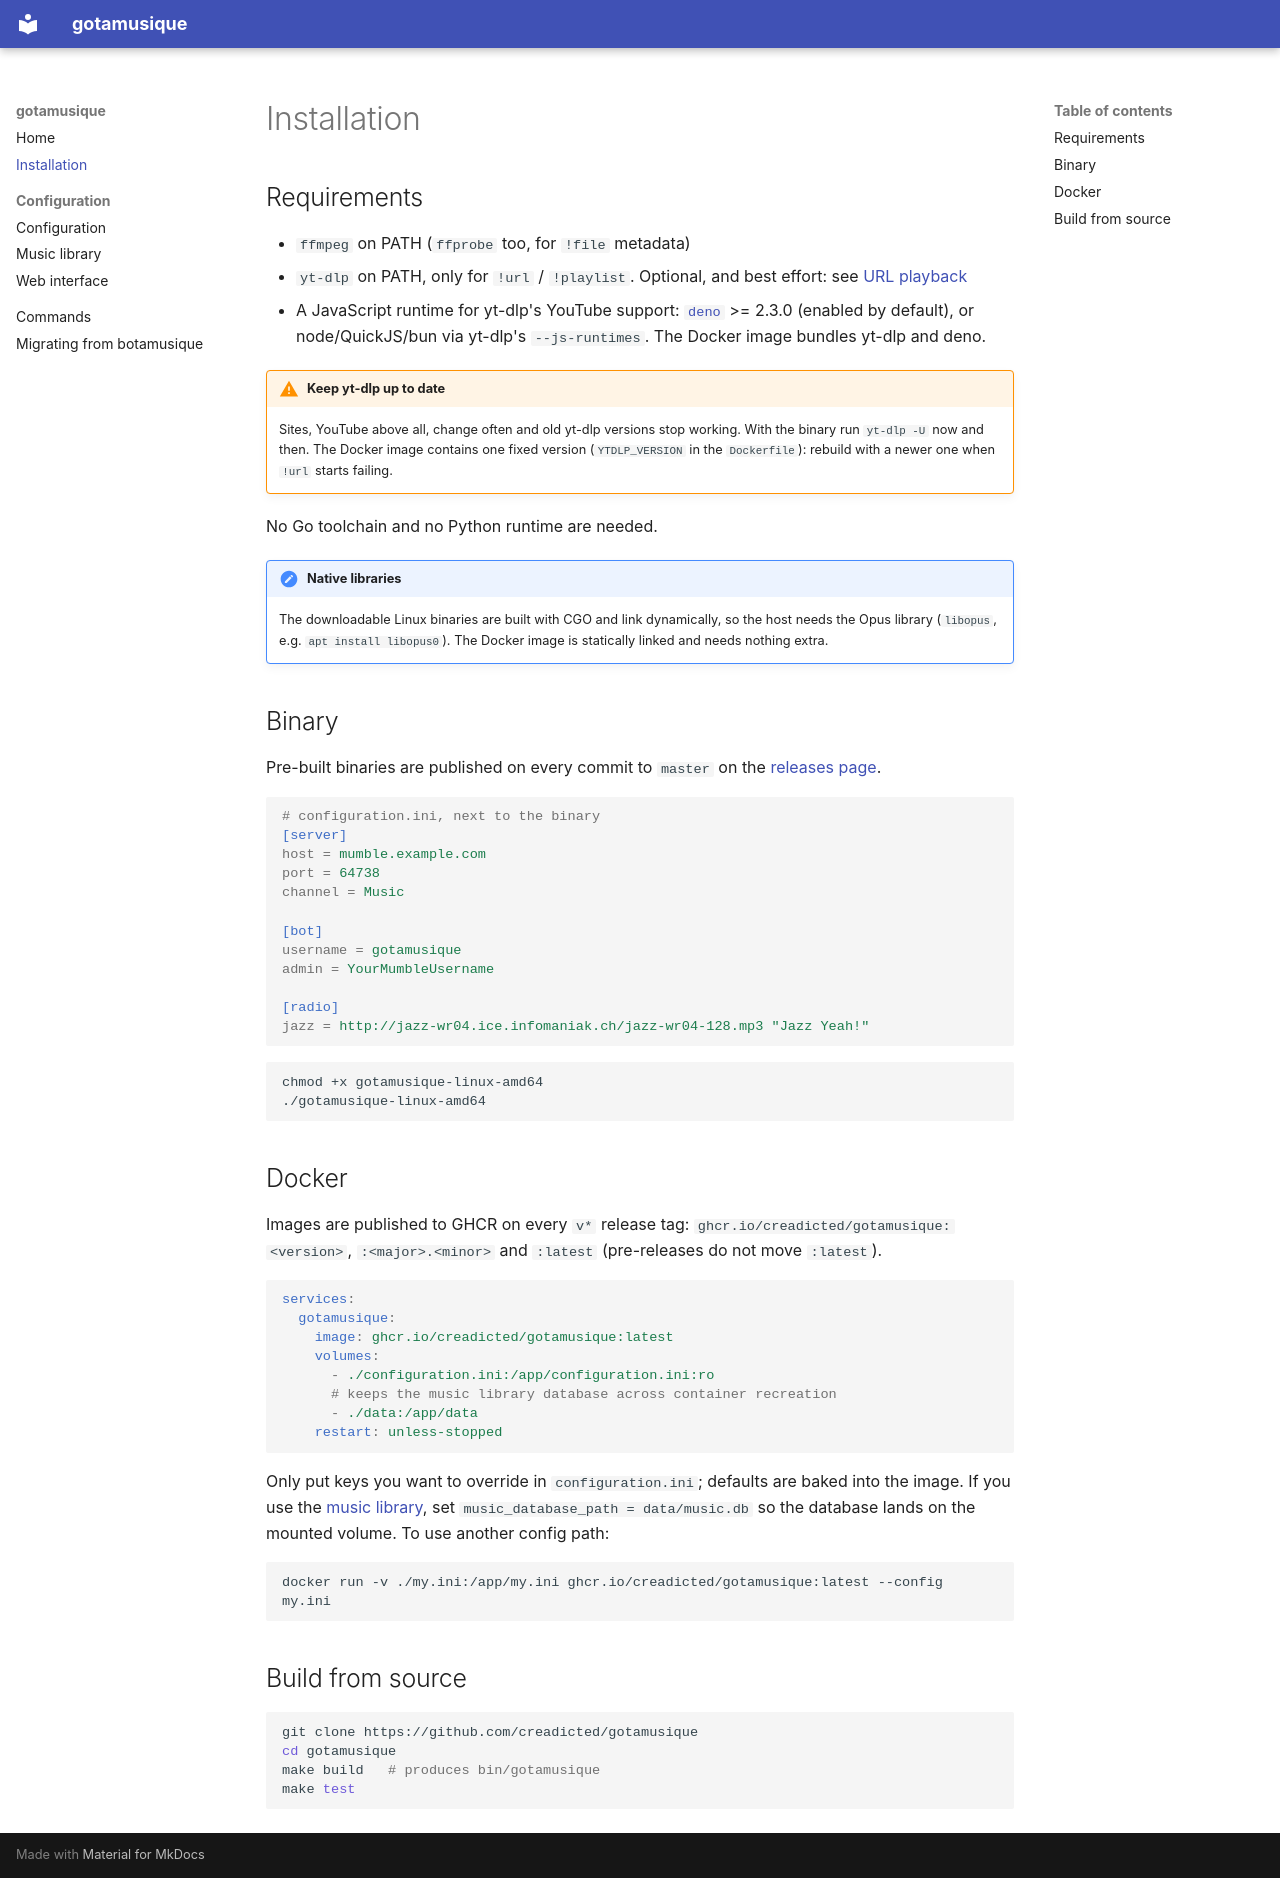

repository: creadicted/gotamusique · page: installation/index.html · generator: mkdocs

# Installation

## Requirements

- `ffmpeg` on PATH (`ffprobe` too, for `!file` metadata)
- `yt-dlp` on PATH, only for `!url` / `!playlist`. Optional, and best effort: see [URL playback](commands/index.md#url-playback)
- A JavaScript runtime for yt-dlp's YouTube support: [`deno`](https://deno.com) >= 2.3.0 (enabled by default),
  or node/QuickJS/bun via yt-dlp's `--js-runtimes`. The Docker image bundles yt-dlp and deno.

!!! warning "Keep yt-dlp up to date"
    Sites, YouTube above all, change often and old yt-dlp versions stop working. With the binary run
    `yt-dlp -U` now and then. The Docker image contains one fixed version (`YTDLP_VERSION` in the
    `Dockerfile`): rebuild with a newer one when `!url` starts failing.

No Go toolchain and no Python runtime are needed.

!!! note "Native libraries"
    The downloadable Linux binaries are built with CGO and link dynamically, so the host needs the
    Opus library (`libopus`, e.g. `apt install libopus0`). The Docker image is statically linked
    and needs nothing extra.

## Binary

Pre-built binaries are published on every commit to `master` on the
[releases page](https://github.com/creadicted/gotamusique/releases).

```ini
# configuration.ini, next to the binary
[server]
host = mumble.example.com
port = 64738
channel = Music

[bot]
username = gotamusique
admin = YourMumbleUsername

[radio]
jazz = http://jazz-wr04.ice.infomaniak.ch/jazz-wr04-128.mp3 "Jazz Yeah!"
```

```sh
chmod +x gotamusique-linux-amd64
./gotamusique-linux-amd64
```

## Docker

Images are published to GHCR on every `v*` release tag: `ghcr.io/creadicted/gotamusique:<version>`,
`:<major>.<minor>` and `:latest` (pre-releases do not move `:latest`).

```yaml
services:
  gotamusique:
    image: ghcr.io/creadicted/gotamusique:latest
    volumes:
      - ./configuration.ini:/app/configuration.ini:ro
      # keeps the music library database across container recreation
      - ./data:/app/data
    restart: unless-stopped
```

Only put keys you want to override in `configuration.ini`; defaults are baked into the image.
If you use the [music library](configuration/library.md), set `music_database_path = data/music.db`
so the database lands on the mounted volume.
To use another config path:

```sh
docker run -v ./my.ini:/app/my.ini ghcr.io/creadicted/gotamusique:latest --config my.ini
```

## Build from source

```sh
git clone https://github.com/creadicted/gotamusique
cd gotamusique
make build   # produces bin/gotamusique
make test
```
